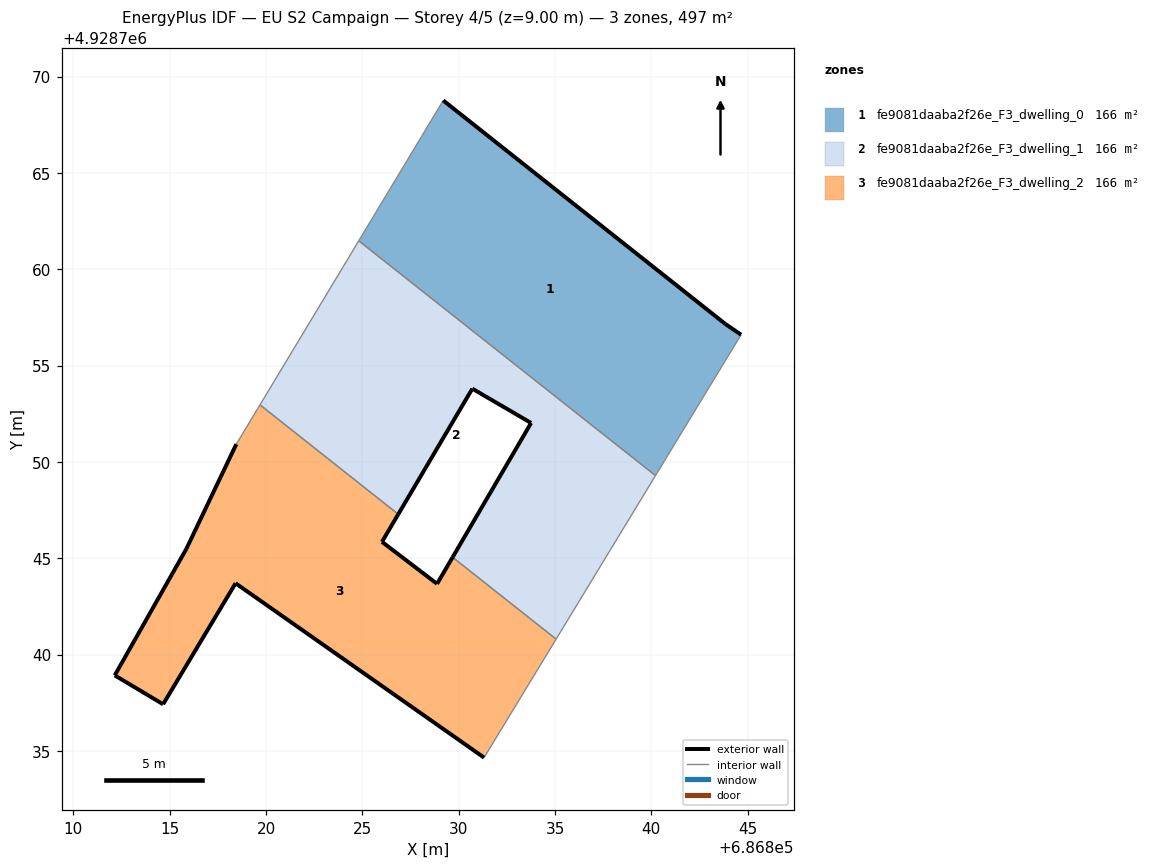
=== STOREY PLAN SPEC (per zone: floor XY polygon, exterior-wall plan segments, windows/doors) ===
zone 1: fe9081daaba2f26e_F3_dwelling_0  (165.7 m²)
  floor: (686840.22, 4928749.29) (686844.66, 4928756.60) (686843.84, 4928757.16) (686829.20, 4928768.76) (686824.81, 4928761.47)
  exterior wall: (686829.20, 4928768.76) – (686843.84, 4928757.16)  [18.7 m]
  exterior wall: (686843.84, 4928757.16) – (686844.66, 4928756.60)  [1.0 m]
  interior walls: 3
zone 2: fe9081daaba2f26e_F3_dwelling_1  (165.7 m²)
  floor: (686835.06, 4928740.80) (686840.22, 4928749.29) (686824.81, 4928761.47) (686819.69, 4928752.96) (686826.86, 4928747.28) (686830.71, 4928753.80) (686833.76, 4928752.02) (686829.69, 4928745.05)
  exterior wall: (686829.69, 4928745.05) – (686833.76, 4928752.02)  [8.1 m]
  exterior wall: (686833.76, 4928752.02) – (686830.71, 4928753.80)  [3.5 m]
  exterior wall: (686830.71, 4928753.80) – (686826.86, 4928747.28)  [7.6 m]
  interior walls: 5
zone 3: fe9081daaba2f26e_F3_dwelling_2  (165.7 m²)
  floor: (686831.32, 4928734.65) (686835.06, 4928740.80) (686829.69, 4928745.05) (686828.88, 4928743.67) (686826.02, 4928745.85) (686826.86, 4928747.28) (686819.69, 4928752.96) (686818.46, 4928750.92) (686815.87, 4928745.49) (686812.15, 4928738.92) (686814.66, 4928737.42) (686818.42, 4928743.70)
  exterior wall: (686828.88, 4928743.67) – (686829.69, 4928745.05)  [1.6 m]
  exterior wall: (686831.32, 4928734.65) – (686818.42, 4928743.70)  [15.8 m]
  exterior wall: (686818.42, 4928743.70) – (686814.66, 4928737.42)  [7.3 m]
  exterior wall: (686814.66, 4928737.42) – (686812.15, 4928738.92)  [2.9 m]
  exterior wall: (686812.15, 4928738.92) – (686815.87, 4928745.49)  [7.6 m]
  exterior wall: (686815.87, 4928745.49) – (686818.46, 4928750.92)  [6.0 m]
  exterior wall: (686826.86, 4928747.28) – (686826.02, 4928745.85)  [1.7 m]
  exterior wall: (686826.02, 4928745.85) – (686828.88, 4928743.67)  [3.6 m]
  interior walls: 4

=== DERIVED (storey summary) ===
Building: EU S2 Campaign
Storey: 4 of 5  (floor level z = 9.00 m)
Storey gross floor area: 497.0 m²
Zones on this storey: 3
  - fe9081daaba2f26e_F3_dwelling_0: floor 165.7 m²; exterior wall 19.7 m (59.0 m²); WWR 0.0%
  - fe9081daaba2f26e_F3_dwelling_1: floor 165.7 m²; exterior wall 19.2 m (57.5 m²); WWR 0.0%
  - fe9081daaba2f26e_F3_dwelling_2: floor 165.7 m²; exterior wall 46.4 m (139.3 m²); WWR 0.0%
Zone adjacency (shared interzone walls):
  - fe9081daaba2f26e_F3_dwelling_0 ↔ fe9081daaba2f26e_F3_dwelling_1
  - fe9081daaba2f26e_F3_dwelling_1 ↔ fe9081daaba2f26e_F3_dwelling_2